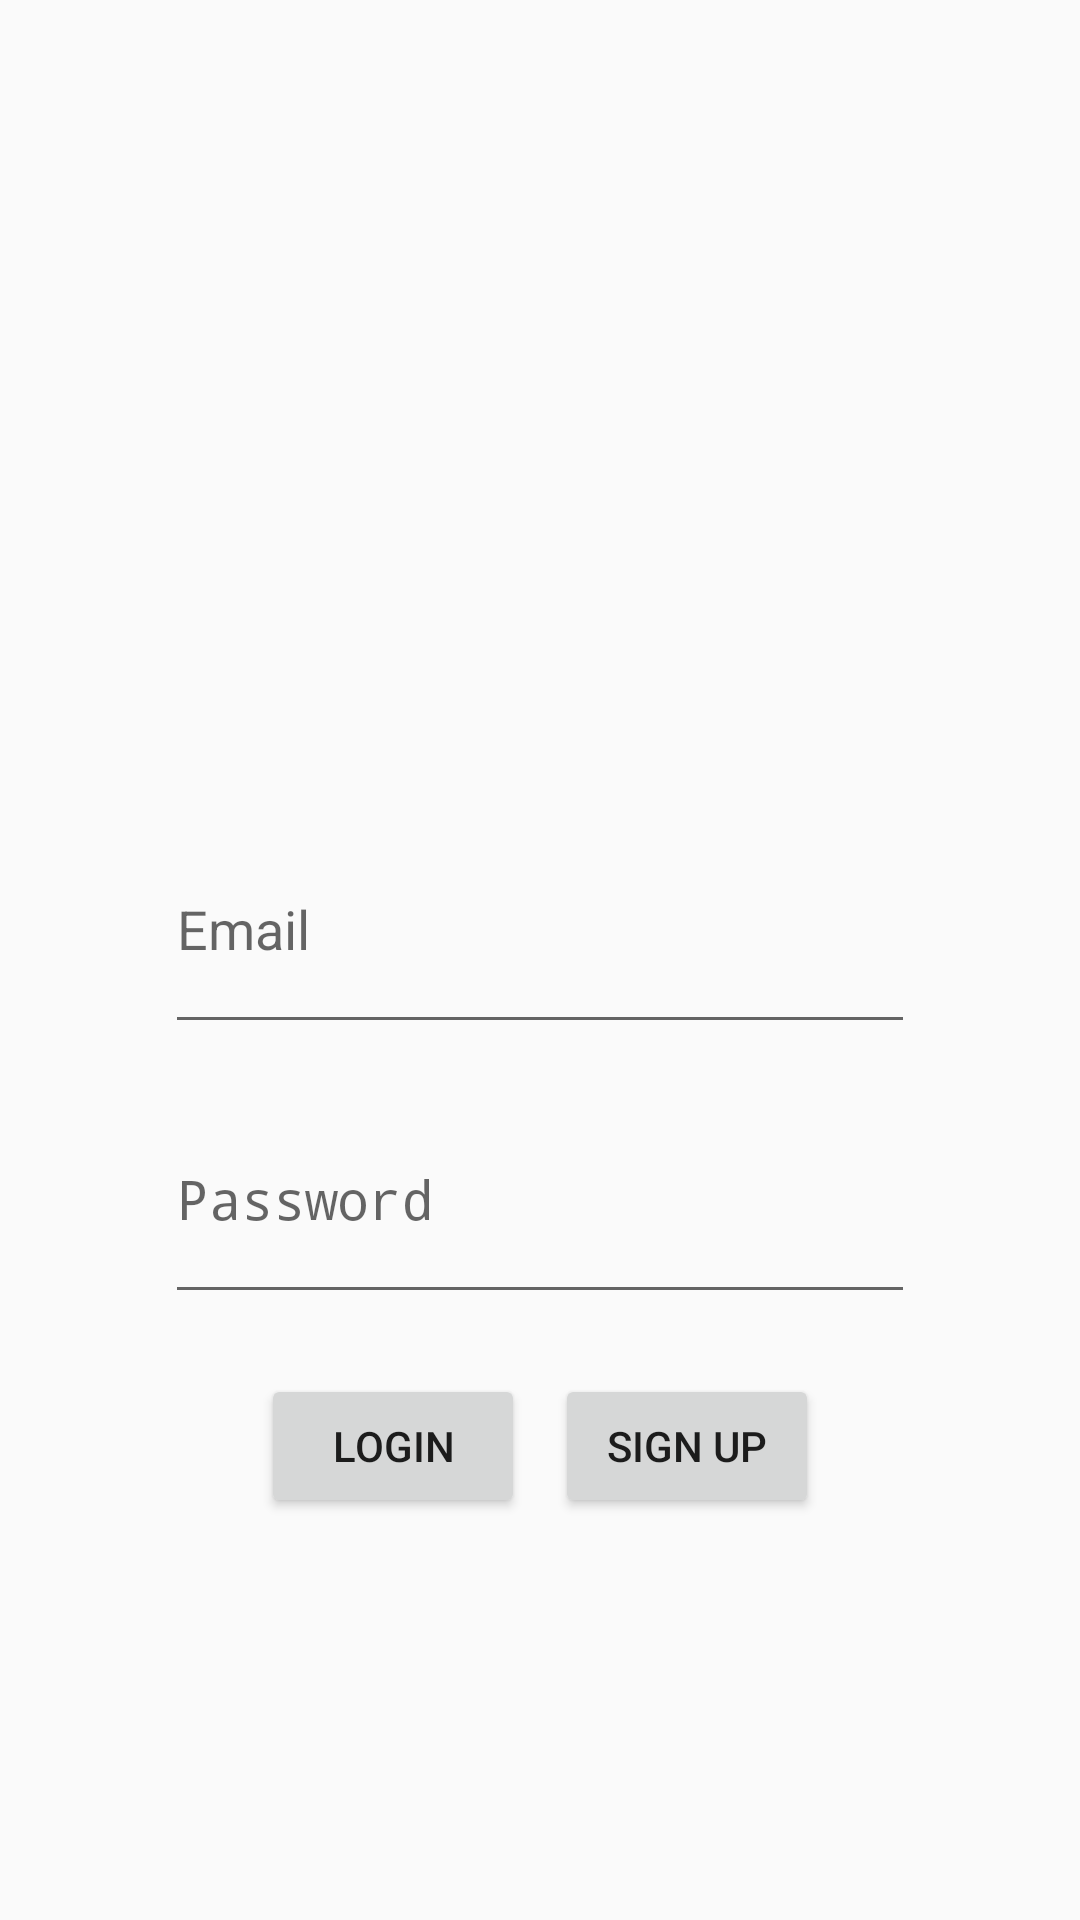

Write the Android layout XML for this screen, with the resource values it uses.
<!-- AndroidManifest.xml: application theme AppTheme -->
<!-- res/layout/activity_login.xml -->
<?xml version="1.0" encoding="utf-8"?>
<LinearLayout xmlns:android="http://schemas.android.com/apk/res/android"
    xmlns:app="http://schemas.android.com/apk/res-auto"
    android:layout_width="match_parent"
    android:layout_height="match_parent"
    android:orientation="vertical">

    <ImageView
        android:id="@+id/imageView11"
        android:layout_width="174dp"
        android:layout_height="148dp"
        android:layout_gravity="center_horizontal"
        android:layout_marginTop="70dp"
        app:srcCompat="@drawable/logo" />

    <EditText
        android:id="@+id/mail"
        android:layout_width="250dp"
        android:layout_height="80dp"
        android:layout_gravity="center"
        android:layout_marginTop="50dp"

        android:hint="@string/prompt_email"
        android:inputType="textEmailAddress"
        android:selectAllOnFocus="true" />

    <EditText
        android:id="@+id/password"
        android:layout_width="250dp"
        android:layout_height="80dp"
        android:layout_gravity="center"
        android:layout_marginTop="10dp"


        android:hint="@string/prompt_password"
        android:imeActionLabel="@string/action_sign_in_short"
        android:imeOptions="actionDone"
        android:inputType="textPassword"
        android:selectAllOnFocus="true" />

    <LinearLayout
        android:layout_width="wrap_content"
        android:layout_height="wrap_content"
        android:layout_gravity="center"
        android:layout_marginTop="15dp">
        <Button
            android:id="@+id/login"
            android:layout_width="wrap_content"
            android:layout_height="wrap_content"
            android:layout_gravity="center"
            android:layout_margin="5dp"
            android:enabled="true"
            android:text="LOGIN" />

        <Button
            android:id="@+id/signup"
            android:layout_width="wrap_content"
            android:layout_height="wrap_content"
            android:layout_gravity="center"
            android:layout_margin="5dp"
            android:enabled="true"
            android:text="SIGN UP" />
    </LinearLayout>


    <ProgressBar
        android:id="@+id/loading"
        android:layout_width="wrap_content"
        android:layout_height="wrap_content"
        android:layout_gravity="center"
        android:layout_marginStart="32dp"
        android:layout_marginTop="10dp"
        android:layout_marginEnd="32dp"
        android:layout_marginBottom="10dp"
        android:visibility="gone" />
</LinearLayout>
<!-- resources referenced by this layout -->
<resources>
  <!-- drawable logo: png bitmap (drawable-v24, 86898 bytes) -->
  <string name="action_sign_in_short">Sign in</string>
  <string name="prompt_email">Email</string>
  <string name="prompt_password">Password</string>
  <style name="AppTheme" parent="Theme.AppCompat.Light.NoActionBar">
          
          <item name="colorPrimary">@color/colorPrimary</item>
          <item name="colorPrimaryDark">@color/colorPrimaryDark</item>
          <item name="colorAccent">@color/colorAccent</item>
      </style>
  <color name="colorPrimary">#00574B</color>
  <color name="colorPrimaryDark">#00574B</color>
  <color name="colorAccent">#CE3069</color>
</resources>
